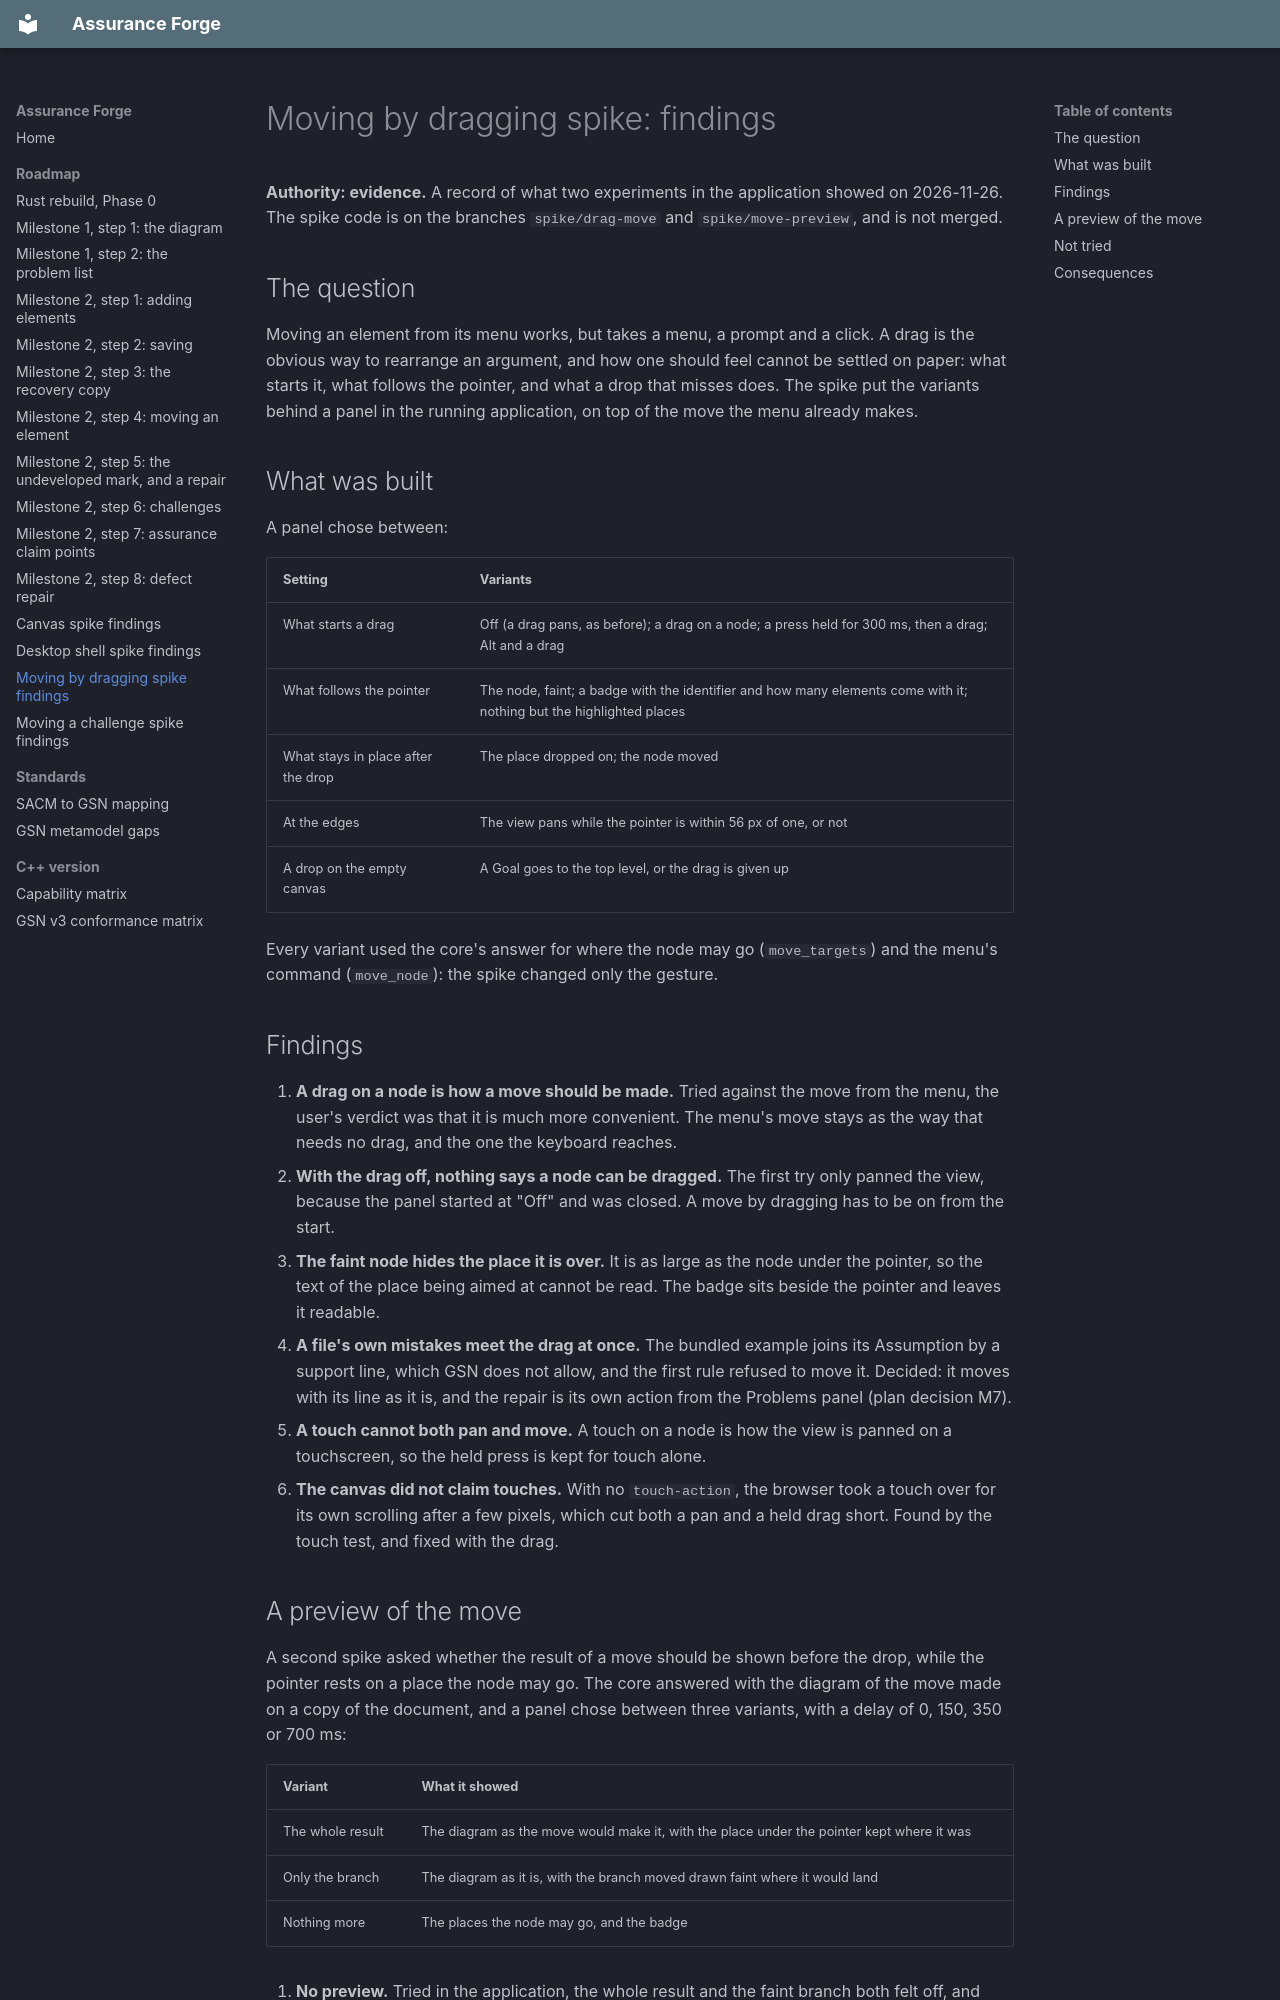

repository: lasrod/assurance-forge · page: spikes/drag-move/index.html · generator: mkdocs

# Moving by dragging spike: findings

**Authority: evidence.** A record of what two experiments in the application
showed on 2026-11-26. The spike code is on the branches `spike/drag-move` and
`spike/move-preview`, and is not merged.

## The question

Moving an element from its menu works, but takes a menu, a prompt and a click.
A drag is the obvious way to rearrange an argument, and how one should feel
cannot be settled on paper: what starts it, what follows the pointer, and what
a drop that misses does. The spike put the variants behind a panel in the
running application, on top of the move the menu already makes.

## What was built

A panel chose between:

| Setting | Variants |
|---|---|
| What starts a drag | Off (a drag pans, as before); a drag on a node; a press held for 300 ms, then a drag; Alt and a drag |
| What follows the pointer | The node, faint; a badge with the identifier and how many elements come with it; nothing but the highlighted places |
| What stays in place after the drop | The place dropped on; the node moved |
| At the edges | The view pans while the pointer is within 56 px of one, or not |
| A drop on the empty canvas | A Goal goes to the top level, or the drag is given up |

Every variant used the core's answer for where the node may go
(`move_targets`) and the menu's command (`move_node`): the spike changed
only the gesture.

## Findings

1. **A drag on a node is how a move should be made.** Tried against the move
   from the menu, the user's verdict was that it is much more convenient. The
   menu's move stays as the way that needs no drag, and the one the keyboard
   reaches.
2. **With the drag off, nothing says a node can be dragged.** The first try
   only panned the view, because the panel started at "Off" and was closed.
   A move by dragging has to be on from the start.
3. **The faint node hides the place it is over.** It is as large as the node
   under the pointer, so the text of the place being aimed at cannot be read.
   The badge sits beside the pointer and leaves it readable.
4. **A file's own mistakes meet the drag at once.** The bundled example joins
   its Assumption by a support line, which GSN does not allow, and the first
   rule refused to move it. Decided: it moves with its line as it is, and the
   repair is its own action from the Problems panel (plan decision M7).
5. **A touch cannot both pan and move.** A touch on a node is how the view is
   panned on a touchscreen, so the held press is kept for touch alone.
6. **The canvas did not claim touches.** With no `touch-action`, the browser
   took a touch over for its own scrolling after a few pixels, which cut both
   a pan and a held drag short. Found by the touch test, and fixed with the
   drag.
